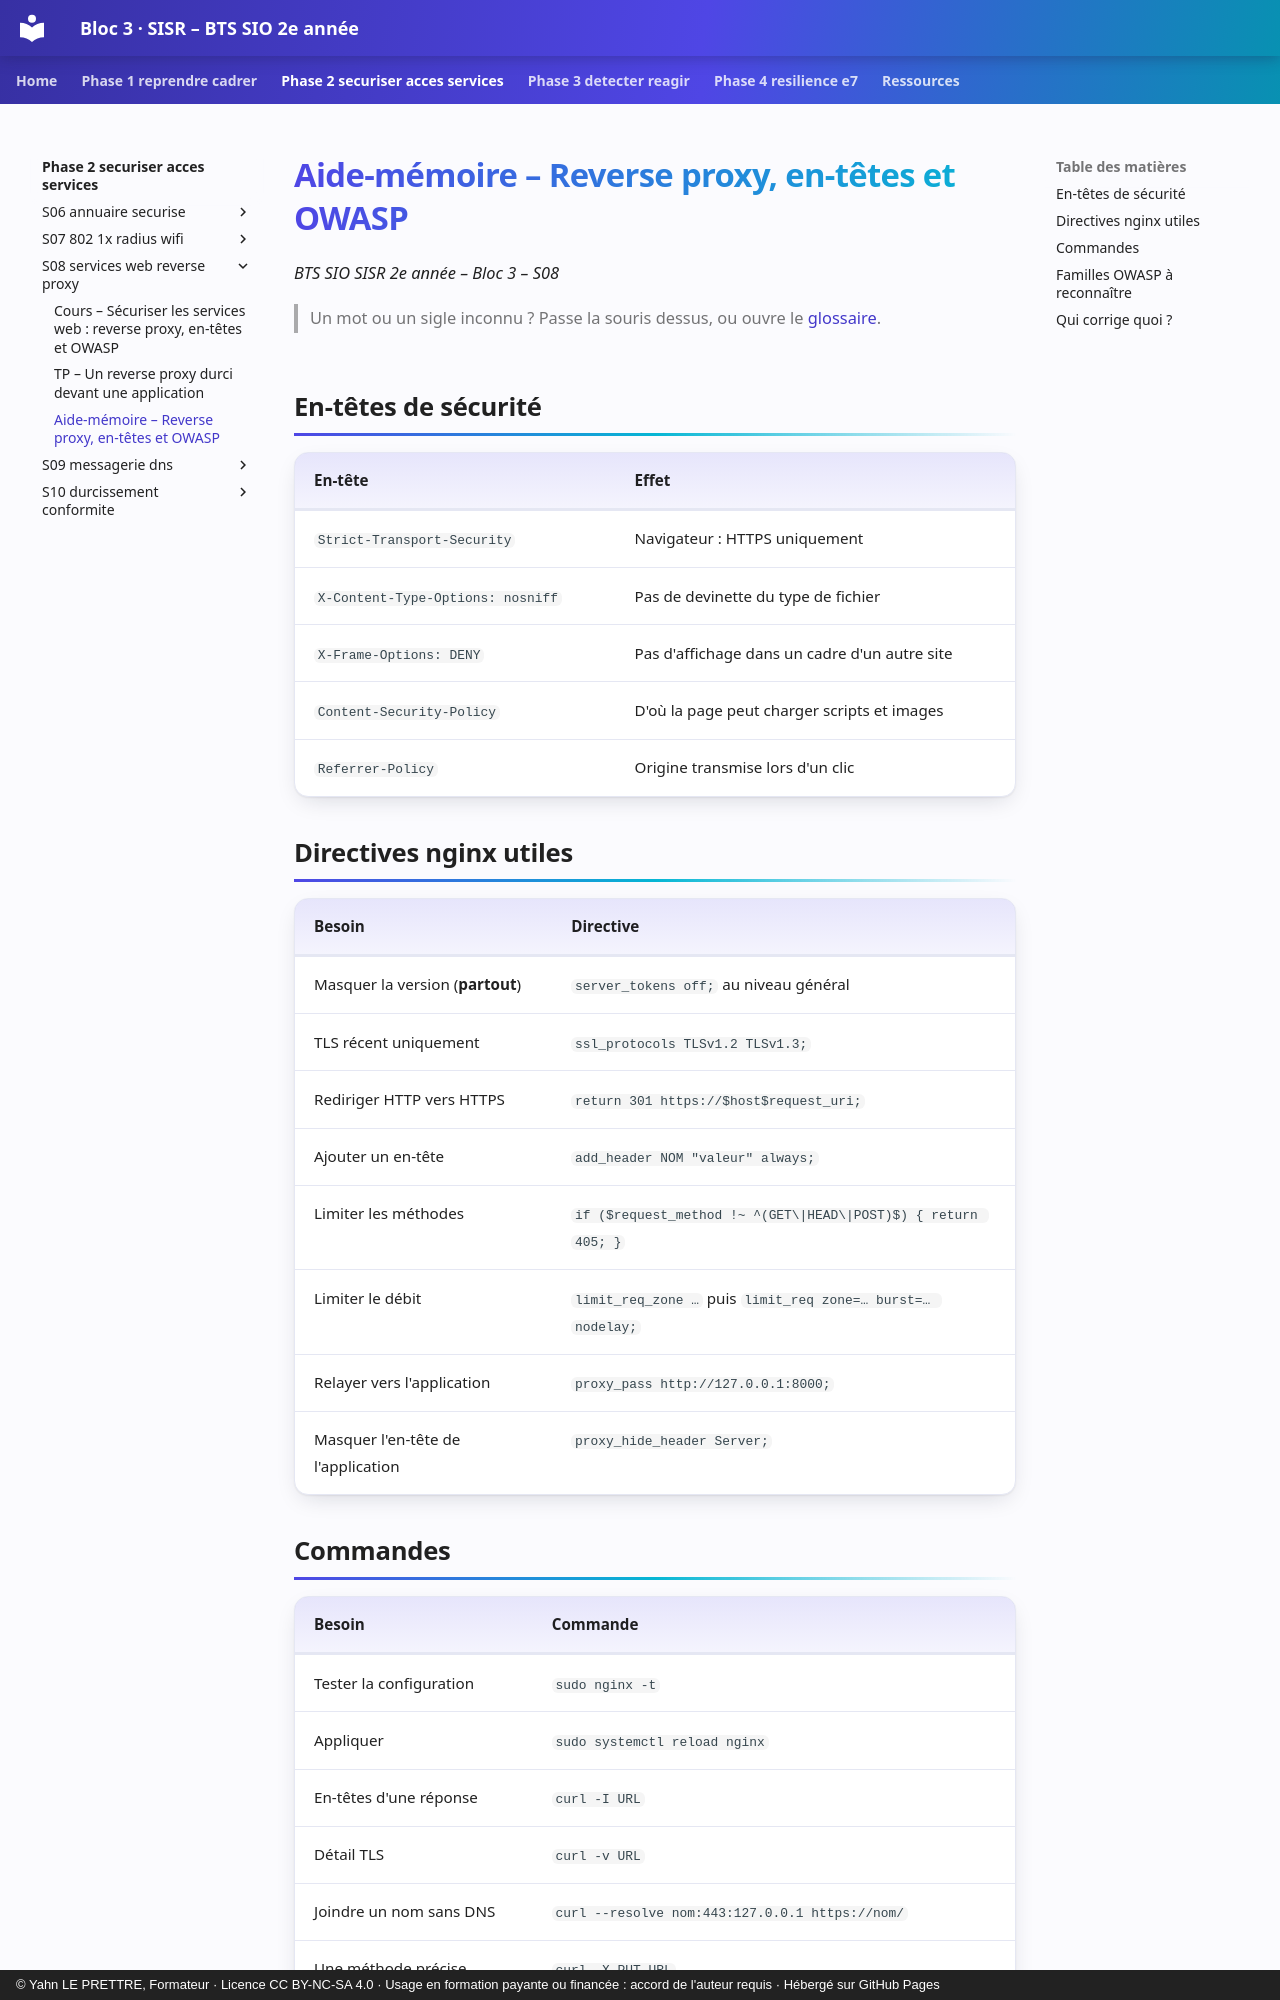

repository: YahnLP/bts2-sio-sisr-bloc3 · page: phase-2-securiser-acces-services/S08-services-web-reverse-proxy/03-aide-memoire/index.html · generator: mkdocs · copyright: © Yahn LE PRETTRE, Formateur · Licence CC BY-NC-SA 4.0 · Usage en formation payante ou financée : accord de l'auteur requis · Hébergé sur GitHub Pages

# Aide-mémoire – Reverse proxy, en-têtes et OWASP

*BTS SIO SISR 2e année – Bloc 3 – S08*

> Un mot ou un sigle inconnu ? Passe la souris dessus, ou ouvre le [glossaire](../../ressources/glossaire.md).

## En-têtes de sécurité

| En-tête | Effet |
|---|---|
| `Strict-Transport-Security` | Navigateur : HTTPS uniquement |
| `X-Content-Type-Options: nosniff` | Pas de devinette du type de fichier |
| `X-Frame-Options: DENY` | Pas d'affichage dans un cadre d'un autre site |
| `Content-Security-Policy` | D'où la page peut charger scripts et images |
| `Referrer-Policy` | Origine transmise lors d'un clic |

## Directives nginx utiles

| Besoin | Directive |
|---|---|
| Masquer la version (**partout**) | `server_tokens off;` au niveau général |
| TLS récent uniquement | `ssl_protocols TLSv1.2 TLSv1.3;` |
| Rediriger HTTP vers HTTPS | `return 301 https://$host$request_uri;` |
| Ajouter un en-tête | `add_header NOM "valeur" always;` |
| Limiter les méthodes | `if ($request_method !~ ^(GET\|HEAD\|POST)$) { return 405; }` |
| Limiter le débit | `limit_req_zone …` puis `limit_req zone=… burst=… nodelay;` |
| Relayer vers l'application | `proxy_pass http://127.0.0.1:8000;` |
| Masquer l'en-tête de l'application | `proxy_hide_header Server;` |
